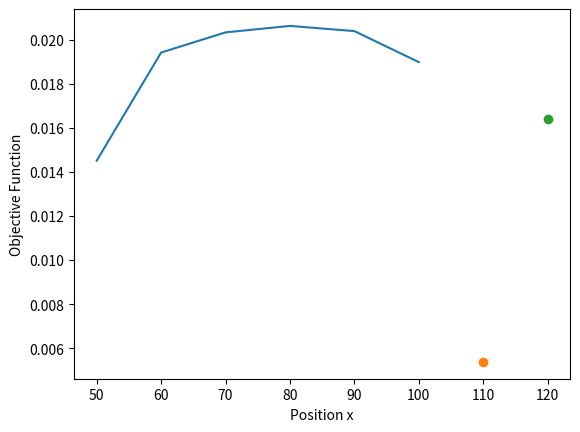

This figure's Python source:
import matplotlib.pyplot as plt

x = [50,60,70,80,90,100]
fx = [0.0145149,0.019427,0.0203423,0.020635779,0.0204007835,0.01899181]

x_o = [110]
fx_o = [0.0053760032]
x_b = [120]
fx_b = [0.0164188861811158]
plt.plot(x, fx)
plt.plot(x_o, fx_o, x_b, fx_b, marker='o')
plt.xlabel('Position x')
plt.ylabel('Objective Function')
plt.show()